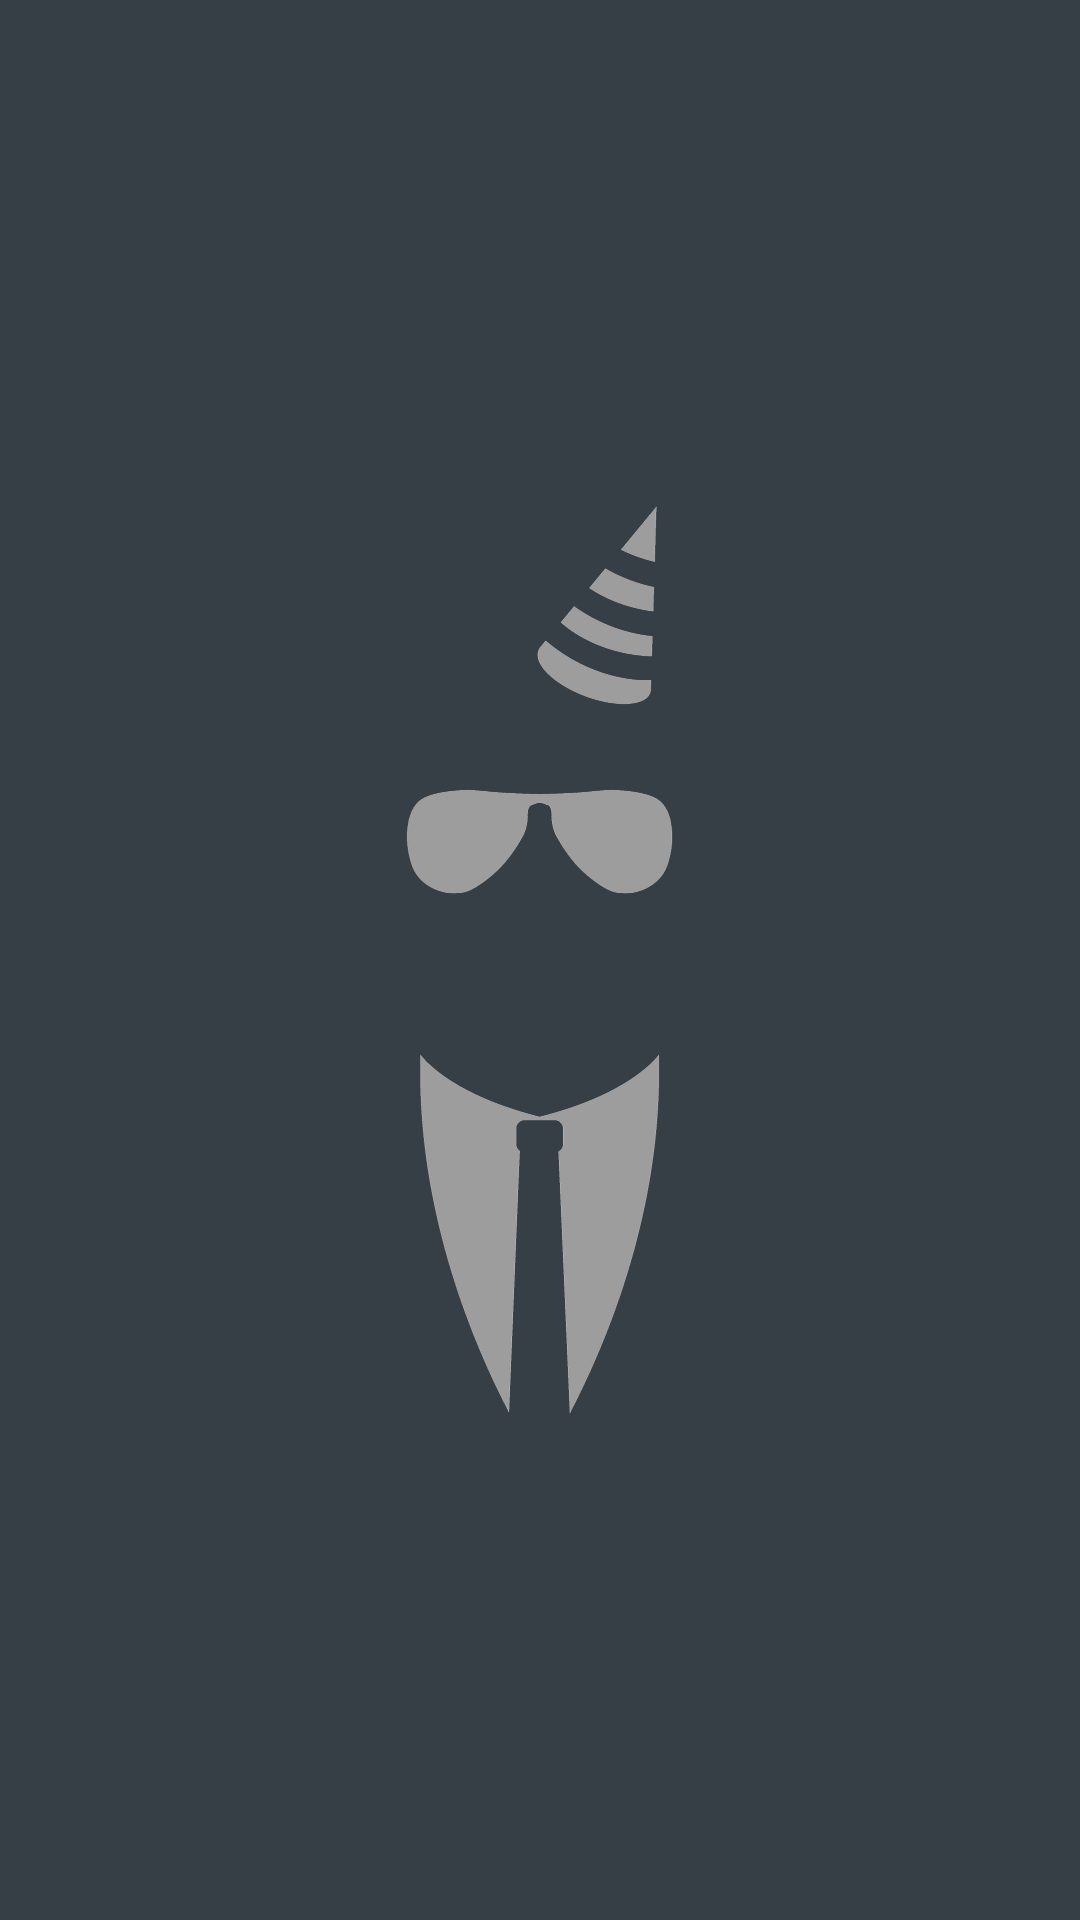

Write the Android layout XML for this screen, with the resource values it uses.
<!-- AndroidManifest.xml: activity theme AppTheme.NoBar -->
<!-- res/layout/activity_splash.xml -->
<FrameLayout xmlns:android="http://schemas.android.com/apk/res/android"
             xmlns:tools="http://schemas.android.com/tools"
             android:layout_width="match_parent"
             android:layout_height="match_parent"
             android:background="@color/colorPrimaryDark"
             tools:context="io.example.safeshow.SplashActivity">

    
    <ImageView
        android:id="@+id/fullscreen_content"
        android:layout_width="wrap_content"
        android:layout_height="wrap_content"
        android:layout_gravity="center"
        android:src="@mipmap/splash_logo"/>

    
    <FrameLayout
        android:layout_width="match_parent"
        android:layout_height="match_parent"
        android:fitsSystemWindows="true">

        <LinearLayout
            android:id="@+id/fullscreen_content_controls"
            style="?metaButtonBarStyle"
            android:layout_width="match_parent"
            android:layout_height="wrap_content"
            android:layout_gravity="bottom|center_horizontal"
            android:background="@color/black_overlay"
            android:orientation="horizontal"
            tools:ignore="UselessParent">

        </LinearLayout>
    </FrameLayout>

</FrameLayout>
<!-- resources referenced by this layout -->
<resources>
  <color name="black_overlay">#66000000</color>
  <color name="colorPrimaryDark">#363f46</color>
  <!-- mipmap splash_logo: png bitmap (mipmap-xxhdpi, 970930 bytes) -->
</resources>
